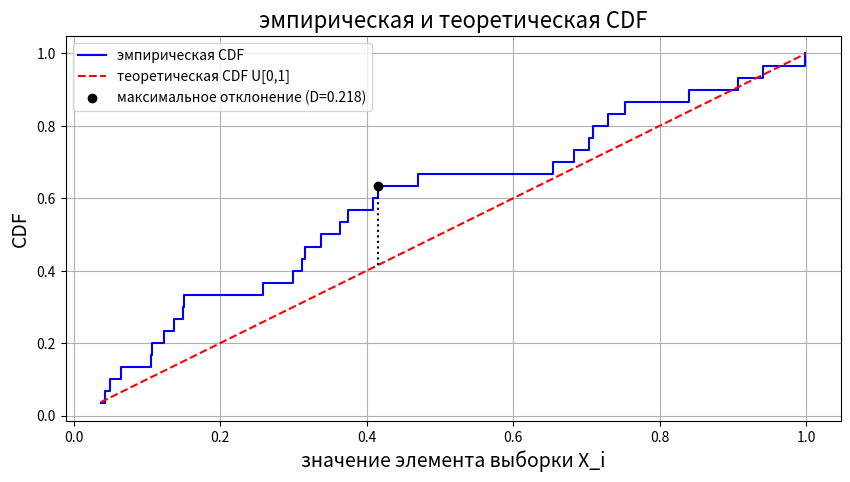

This chart was generated by the following Python code:
import numpy as np
import matplotlib.pyplot as plt
from scipy.stats import uniform

data = [0.037, 0.941, 0.683, 0.15, 0.84, 0.137, 0.374, 0.316, 0.907, 0.042,
        0.729, 0.065, 0.709, 0.299, 0.105, 0.703, 0.149, 0.049, 0.107, 0.470, 
        0.258, 0.364, 0.415, 0.123, 0.311, 0.752, 0.999, 0.409, 0.337, 0.654]

data = np.array(data)
n = len(data)

# ЭФР
def ecdf(data):
    x = np.sort(data)
    y = np.arange(1, n + 1) / n
    return x, y

x, y = ecdf(data)

# построение графика ЭФР и теоретической ФР
plt.figure(figsize=(10, 5))
plt.step(x, y, where='post', label='эмпирическая CDF', color='blue')  # ЭФР - ступенчатый график (where - положение вертикального перехода между ступенками (pre, mid, post))
plt.plot(x, uniform.cdf(x), label='теоретическая CDF U[0,1]', linestyle='--', color='red') # теоретическая ФР отображаю f(x)=x на [0,1] 
#uniform.cdf(x) - теоретическая ФР для U[0,1] в точке x (F_0(x_i))

# нахождение точки максимального отклонения между эмпирической и теоретической ФР
d_plus = y - uniform.cdf(x) # F_n(x_i) - F_0(x_i) - (положительные отклонения ЭФР от теоретической) - насколько эмпирическая ФР выше теоретической на каждой упорядоченной точке 
d_minus = uniform.cdf(x) - (y - 1/n) # F_0(x_i) - (F_n(x_i) - 1/n) - (отрицательные отклонения теоретическая ФР выше ЭФР слева от точки x) 
# насколько теоретическая ФР выше ЭФР слева от точки X_i (при сравнении слева от каждого узда ЭФР = (i-1)/n)
d = np.maximum(d_plus, d_minus) # для каждой точки макисмальное отклонение между ЭФР и теоретической ФР
max_idx = np.argmax(d) # индекс точки где отклонение d максимально
sup_point = x[max_idx] # значение x в котором достигается максимальное отклонение d

# помечаю точку супремума на графике
plt.scatter(sup_point, y[max_idx], color='black', zorder = 2, label=f'максимальное отклонение (D={np.max(d):.3f})')
plt.vlines(sup_point, ymin=uniform.cdf(sup_point), ymax=y[max_idx], color='black', linestyle='dotted') 
# ymin - нижняя граница линии по оси Y - значение теоретической ФР в точке максимального отклонения F_0(sup_point)
# ymax - верхняя граница линии по оси Y - значение ЭФР в точке максимального отклонения F_n*(sup_point)

plt.xlabel('значение элемента выборки X_i', fontsize=14)
plt.ylabel('CDF', fontsize=14)
plt.title('эмпирическая и теоретическая CDF', fontsize=16)
plt.legend()
plt.grid(True)
plt.savefig("ECDF_for_Kolmogorov_test.png")
plt.show()

# наибольшее отклонение (sup) по всем точкам между ЭФР и теоретической
d_statistic = np.max(d)

# элементы статистического критерия: мера близости (res) и квантиль (k_kvantil)  
res = np.sqrt(n) * d_statistic
# 1 - epsilon = 1 - 0.08 = 0.92. k_(0.92) = 1.22 
# https://people.cs.pitt.edu/~lipschultz/cs1538/prob-table_KS.pdf
# https://vk.com/doc-50757966_626670653
k_kvantil = 1.22

print(f"значение sup|F_n^(*)(t) - F_0(t)| = {d_statistic:.3f} в точке t = {sup_point:.3f}")
print(f"расстояние Колмогорова (res): {res:.3f}")
print(f"значение квантиля распределения Колмогорова уровня 1 - epsilon (k_kvantil): {k_kvantil:.3f}")

print()

if res > k_kvantil:
    print(f"отвергаем H_0: данные НЕ следуют равномерному распределению на [0, 1] ({res:.3f} > {k_kvantil:.3f})")
else:
    print(f"нет оснований отвергнуть H_0: данные согласуются с равномерным распределением на [0, 1] ({res:.3f} <= {k_kvantil:.3f})")
